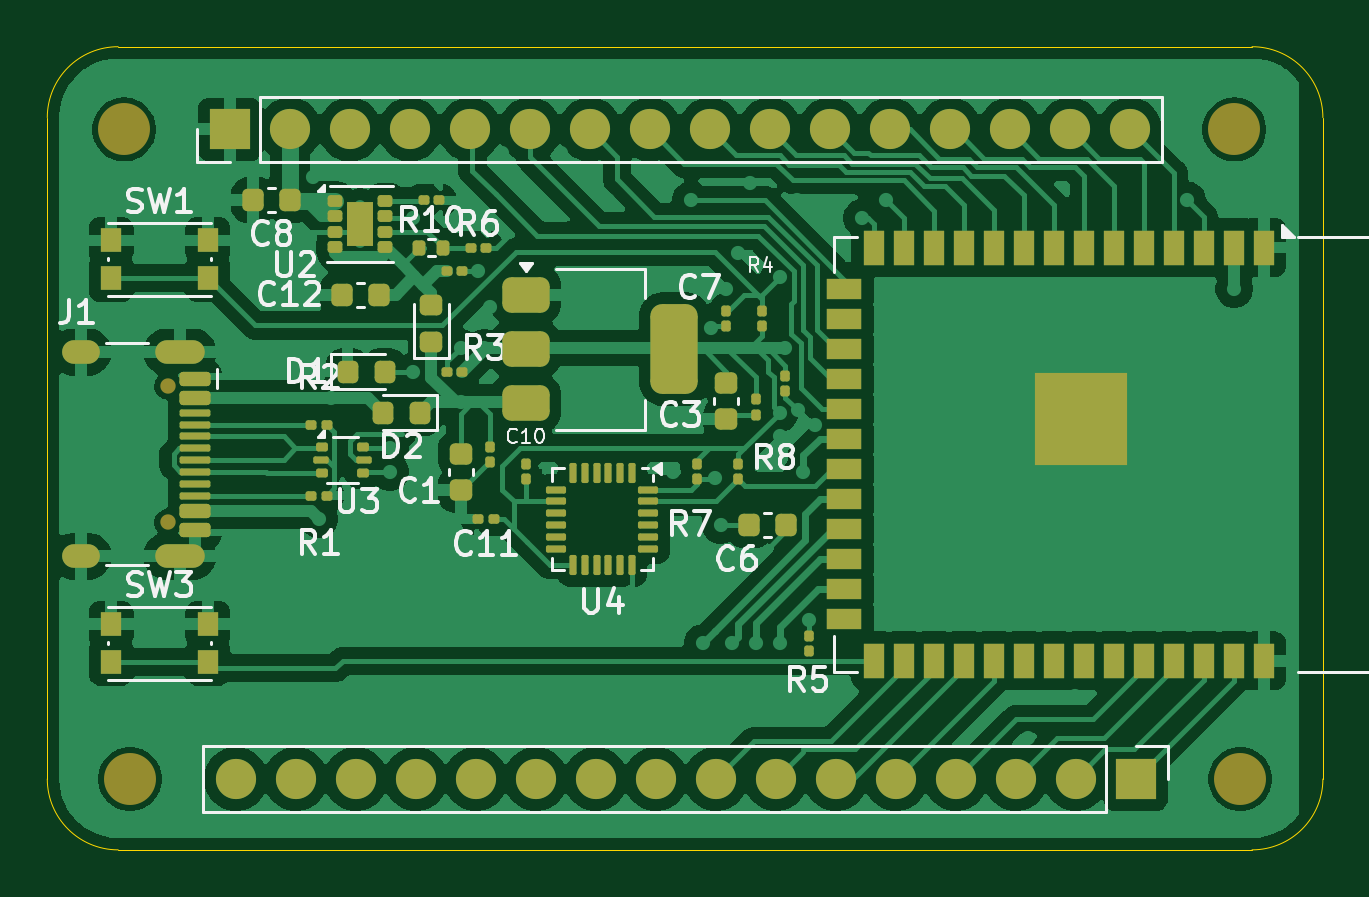
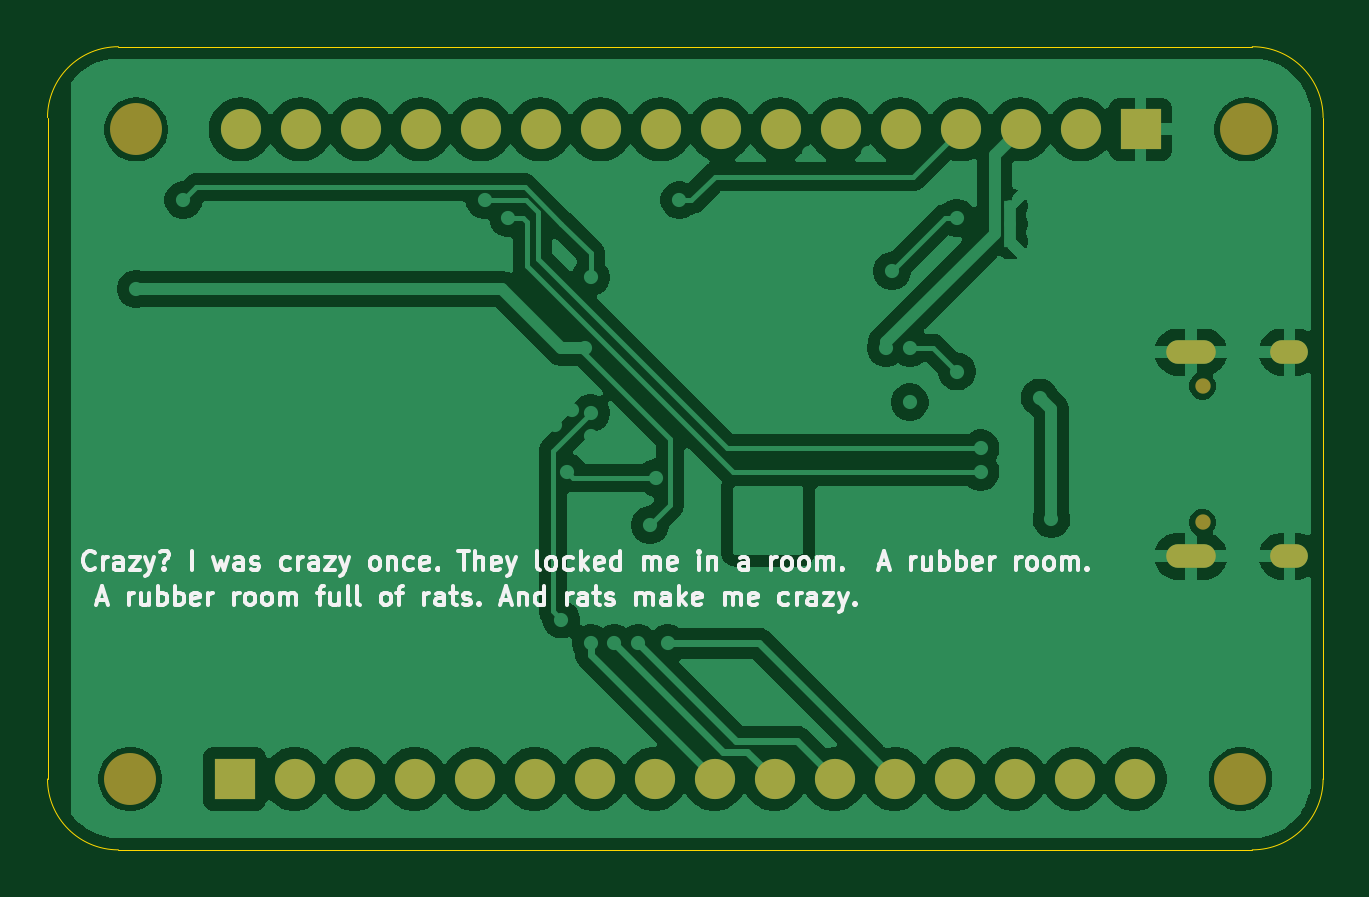
Circuit board: 9 layer files. Board 54.0 x 34.0 mm.
- bottom_copper: testing2-B_Cu.gbl (107724 bytes)
- bottom_mask: testing2-B_Mask.gbs (1937 bytes)
- paste: testing2-B_Paste.gbp (466 bytes)
- bottom_silk: testing2-B_Silkscreen.gbo (47330 bytes)
- outline: testing2-Edge_Cuts.gm1 (1037 bytes)
- top_copper: testing2-F_Cu.gtl (174608 bytes)
- top_mask: testing2-F_Mask.gts (10258 bytes)
- paste: testing2-F_Paste.gtp (8783 bytes)
- top_silk: testing2-F_Silkscreen.gto (48963 bytes)

=== bottom_copper: testing2-B_Cu.gbl (107724 bytes, source omitted) ===
=== bottom_mask: testing2-B_Mask.gbs ===
%TF.GenerationSoftware,KiCad,Pcbnew,9.0.2*%
%TF.CreationDate,2025-06-05T12:53:21-05:00*%
%TF.ProjectId,testing2,74657374-696e-4673-922e-6b696361645f,rev?*%
%TF.SameCoordinates,Original*%
%TF.FileFunction,Soldermask,Bot*%
%TF.FilePolarity,Negative*%
%FSLAX46Y46*%
G04 Gerber Fmt 4.6, Leading zero omitted, Abs format (unit mm)*
G04 Created by KiCad (PCBNEW 9.0.2) date 2025-06-05 12:53:21*
%MOMM*%
%LPD*%
G01*
G04 APERTURE LIST*
%ADD10R,1.700000X1.700000*%
%ADD11C,1.700000*%
%ADD12C,2.200000*%
%ADD13C,0.650000*%
%ADD14O,2.100000X1.000000*%
%ADD15O,1.600000X1.000000*%
G04 APERTURE END LIST*
D10*
%TO.C,J3*%
X132080000Y-136000000D03*
D11*
X129540000Y-136000000D03*
X127000000Y-136000000D03*
X124460000Y-136000000D03*
X121920000Y-136000000D03*
X119380000Y-136000000D03*
X116840000Y-136000000D03*
X114300000Y-136000000D03*
X111760000Y-136000000D03*
X109220000Y-136000000D03*
X106680000Y-136000000D03*
X104140000Y-136000000D03*
X101600000Y-136000000D03*
X99060000Y-136000000D03*
X96520000Y-136000000D03*
X93980000Y-136000000D03*
%TD*%
D10*
%TO.C,J2*%
X93730000Y-108500000D03*
D11*
X96270000Y-108500000D03*
X98810000Y-108500000D03*
X101350000Y-108500000D03*
X103890000Y-108500000D03*
X106430000Y-108500000D03*
X108970000Y-108500000D03*
X111510000Y-108500000D03*
X114050000Y-108500000D03*
X116590000Y-108500000D03*
X119130000Y-108500000D03*
X121670000Y-108500000D03*
X124210000Y-108500000D03*
X126750000Y-108500000D03*
X129290000Y-108500000D03*
X131830000Y-108500000D03*
%TD*%
D12*
%TO.C,H4*%
X89250000Y-108500000D03*
%TD*%
D13*
%TO.C,J1*%
X91105000Y-119360000D03*
X91105000Y-125140000D03*
D14*
X91605000Y-117930000D03*
D15*
X87425000Y-117930000D03*
D14*
X91605000Y-126570000D03*
D15*
X87425000Y-126570000D03*
%TD*%
D12*
%TO.C,H2*%
X89500000Y-136000000D03*
%TD*%
%TO.C,H3*%
X136250000Y-108500000D03*
%TD*%
%TO.C,H1*%
X136500000Y-136000000D03*
%TD*%
M02*

=== paste: testing2-B_Paste.gbp ===
%TF.GenerationSoftware,KiCad,Pcbnew,9.0.2*%
%TF.CreationDate,2025-06-05T12:53:21-05:00*%
%TF.ProjectId,testing2,74657374-696e-4673-922e-6b696361645f,rev?*%
%TF.SameCoordinates,Original*%
%TF.FileFunction,Paste,Bot*%
%TF.FilePolarity,Positive*%
%FSLAX46Y46*%
G04 Gerber Fmt 4.6, Leading zero omitted, Abs format (unit mm)*
G04 Created by KiCad (PCBNEW 9.0.2) date 2025-06-05 12:53:21*
%MOMM*%
%LPD*%
G01*
G04 APERTURE LIST*
G04 APERTURE END LIST*
M02*

=== bottom_silk: testing2-B_Silkscreen.gbo (47330 bytes, source omitted) ===
=== outline: testing2-Edge_Cuts.gm1 ===
%TF.GenerationSoftware,KiCad,Pcbnew,9.0.2*%
%TF.CreationDate,2025-06-05T12:53:21-05:00*%
%TF.ProjectId,testing2,74657374-696e-4673-922e-6b696361645f,rev?*%
%TF.SameCoordinates,Original*%
%TF.FileFunction,Profile,NP*%
%FSLAX46Y46*%
G04 Gerber Fmt 4.6, Leading zero omitted, Abs format (unit mm)*
G04 Created by KiCad (PCBNEW 9.0.2) date 2025-06-05 12:53:21*
%MOMM*%
%LPD*%
G01*
G04 APERTURE LIST*
%TA.AperFunction,Profile*%
%ADD10C,0.050000*%
%TD*%
G04 APERTURE END LIST*
D10*
X89000000Y-139000000D02*
G75*
G02*
X86000000Y-136000000I0J3000000D01*
G01*
X89000000Y-105000000D02*
X137000000Y-105000000D01*
X137000000Y-105000000D02*
G75*
G02*
X140000000Y-108000000I0J-3000000D01*
G01*
X86000000Y-108000000D02*
G75*
G02*
X89000000Y-105000000I3000000J0D01*
G01*
X86000000Y-136000000D02*
X86000000Y-108000000D01*
X140000000Y-108000000D02*
X140000000Y-136000000D01*
X137000000Y-139000000D02*
X89000000Y-139000000D01*
X140000000Y-136000000D02*
G75*
G02*
X137000000Y-139000000I-3000000J0D01*
G01*
M02*

=== top_copper: testing2-F_Cu.gtl (174608 bytes, source omitted) ===
=== top_mask: testing2-F_Mask.gts (10258 bytes, source omitted) ===
=== paste: testing2-F_Paste.gtp (8783 bytes, source omitted) ===
=== top_silk: testing2-F_Silkscreen.gto (48963 bytes, source omitted) ===
